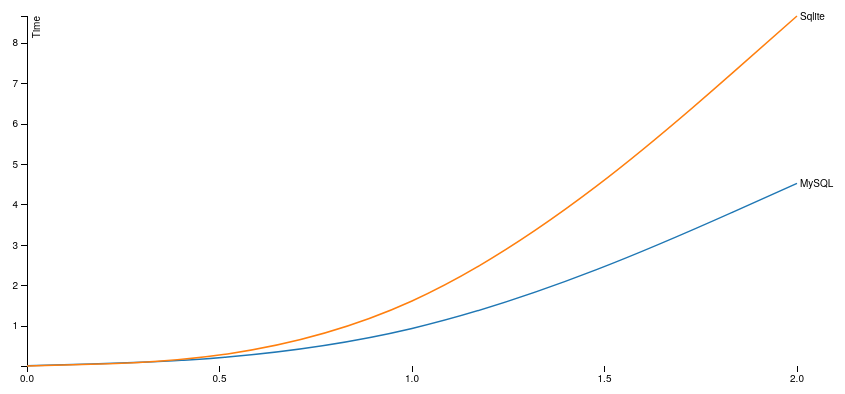
D3 v3 page, settled after 360 driven frames (6 s of simulated time); the page loaded 1 data file(s).



var margin = {top: 20, right: 80, bottom: 30, left: 50},
    width = 900 - margin.left - margin.right,
    height = 400 - margin.top - margin.bottom;

var parseDate = d3.time.format("%Y%m%d").parse;

var x = d3.scale.linear()
    .range([0, width]);

var y = d3.scale.linear()
    .range([height, 0]);

var color = d3.scale.category10();

var xAxis = d3.svg.axis()
    .scale(x)
    .orient("bottom")
    .ticks(3);

var yAxis = d3.svg.axis()
    .scale(y)
    .orient("left");

var line = d3.svg.line()
    .interpolate("basis")
    .x(function(d) { return x(d.date); })
    .y(function(d) { return y(d.temperature); });

var svg = d3.select("body").append("svg")
    .attr("width", width + margin.left + margin.right)
    .attr("height", height + margin.top + margin.bottom)
  .append("g")
    .attr("transform", "translate(" + margin.left + "," + margin.top + ")");

d3.tsv("data/data1.tsv", function(error, data) {
  color.domain(d3.keys(data[0]).filter(function(key) { return key !== "date"; }));

  // data.forEach(function(d) {
  //   d.date = parseDate(d.date);
  // });

  var cities = color.domain().map(function(name) {
    return {
      name: name,
      values: data.map(function(d) {
        console.log(d);
        console.log(name);
        console.log(d.date);
        console.log(d[name]);
        return {date: d.date, temperature: +d[name]};
      })
    };
  }); 

  x.domain(d3.extent(data, function(d) { return d.date; }));

  y.domain([
    d3.min(cities, function(c) { return d3.min(c.values, function(v) { return v.temperature; }); }),
    d3.max(cities, function(c) { return d3.max(c.values, function(v) { return v.temperature; }); })
  ]);

      // x.domain([20111000,20111004]);
      // y.domain([50,70]);

  svg.append("g")
      .attr("class", "x axis")
      .attr("transform", "translate(0," + height + ")")
      .call(xAxis);

  svg.append("g")
      .attr("class", "y axis")
      .call(yAxis)
    .append("text")
      .attr("transform", "rotate(-90)")
      .attr("y", 6)
      .attr("dy", ".71em")
      .style("text-anchor", "end")
      .text("Time");

  var city = svg.selectAll(".city")
      .data(cities)
    .enter().append("g")
      .attr("class", "city");

  city.append("path")
      .attr("class", "line")
      .attr("d", function(d) { return line(d.values); })
      .style("stroke", function(d) { return color(d.name); });

  city.append("text")
      .datum(function(d) { return {name: d.name, value: d.values[d.values.length - 1]}; })
      .attr("transform", function(d) { return "translate(" + x(d.value.date) + "," + y(d.value.temperature) + ")"; })
      .attr("x", 3)
      .attr("dy", ".35em")
      .text(function(d) { return d.name; });
});



### data: data/data1.tsv
date	MySQL	Sqlite
0	00.024	00.016
1	00.278	00.265
2	04.533	08.674